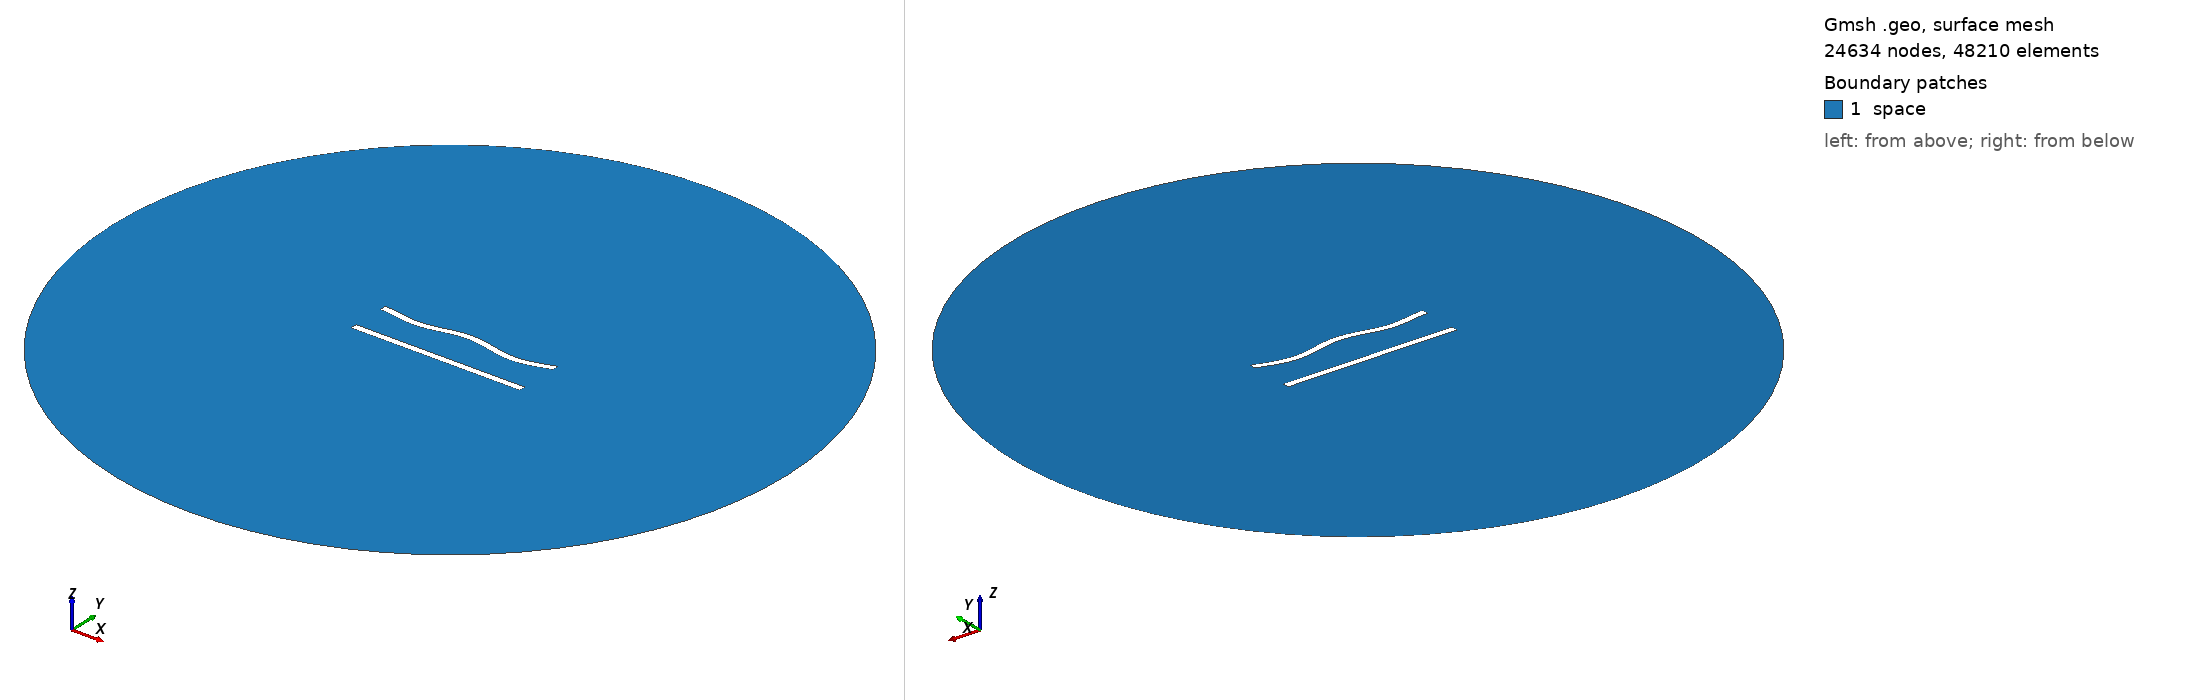

Gmsh geometry script, surface-meshed: 24634 nodes, 48210 surface elements. Boundary patches (legend numbers): 1 space. Left view from above one corner, right view from below the opposite corner. Legend entries are the model's physical surfaces. The drawing asked Gmsh for element sizes between 1% and 20% of the model's largest extent; the script's own settings can give other sizes.

=== 121.geo (drawn) ===
//---------------------------------------
// Geometry kernel
//---------------------------------------

SetFactory("OpenCASCADE");



//---------------------------------------
// Parameters of the geometry
//---------------------------------------

// Overetch of the upper plate
overetch = 0.0;

// Distance between the plates
distance = 22.5;

// Discretization over the x axis (for the deformation)
nx = 50; 

// Length of the plate
L = 100 - overetch; 

// Number of modes
n = 4; 

// 1st mode coefficient
coeff(1) = 0.0;
beta(1) = 0.596864 * 3.1415926535 / L;

// 2nd mode coefficient
coeff(2) = 0.0;
beta(2) = 1.49418 * 3.1415926535 / L;

// 3rd mode coefficient
coeff(3) = 0.0;
beta(3) = 2.50025 * 3.1415926535 / L;

// 4th mode coefficient
coeff(4) = -1.5;
beta(4) = 3.49999 * 3.1415926535 / L;



//---------------------------------------
// Upper plate (deformed rectangle)
//---------------------------------------

// Coordiantes of the upper plate
xmin = -50;
xmax = 50 - overetch;

// Height of the upper plate
yheight = 4 - 2 * overetch;

// Indexes of the points
UpperID[] = {};
LowerID[] = {};
LeftID[] = {};
RightID[] = {};

// Point index
p = 1;

// Horizontal edges
For i In {1:nx}
    x = xmin + (i-1)*(xmax - xmin)/(nx-1);

    y_bottom = distance / 2 + overetch;
    For j In {1:n}
        C = (Cosh(beta(j)*L) + Cos(beta(j)*L)) / (Sinh(beta(j)*L) + Sin(beta(j)*L));
        y_bottom  = y_bottom + coeff(j) * (Cosh(beta(j)*(x+50)) - Cos(beta(j)*(x+50)) - C * (Sinh(beta(j)*(x+50)) - Sin(beta(j)*(x+50))));
    EndFor

    y_top = y_bottom + yheight;

    Point(p) = {x, y_top, 0, 1.0};
    UpperID[i] = p;
    p = p + 1;

    Point(p) = {x, y_bottom, 0, 1.0};
    LowerID[i] = p;
    p = p + 1;
EndFor

// Create point lists
UpperPts[] = {}; LowerPts[] = {};
For i In {1:nx}
  UpperPts[] += {UpperID[i]};
  LowerPts[] += {LowerID[i]};
EndFor

// Build splines
Spline(1) = {UpperPts[]};
Spline(2) = {LowerPts[]};
Line(3) = {LowerPts[nx-1], UpperPts[nx-1]};
Line(4) = {LowerPts[0], UpperPts[0]};

// Build the plane surface
Curve Loop(1) = {2, 3, -1, -4};
Plane Surface(1) = {1};



//---------------------------------------
// Lower plate (rectangle)
//---------------------------------------

// Vertices
Point(1001) = {-50, -distance/2, 0, 1.0};
Point(1002) = { 50, -distance/2, 0, 1.0};
Point(1003) = { 50,  -distance/2 + 4, 0, 1.0};
Point(1004) = {-50,  -distance/2 + 4, 0, 1.0};

// Edges
Line(5) = {1001, 1002};
Line(6) = {1002, 1003};
Line(7) = {1003, 1004};
Line(8) = {1004, 1001};

// Plane surface
Line Loop(2) = {5, 6, 7, 8};
Plane Surface(2) = {2}; 



//---------------------------------------
// Outer (fictious) boundary
//---------------------------------------

// Points
Point(1005) = {0, 0, 0};       // Center
Point(1006) = {200, 0, 0};     // Start point
Point(1007) = {0, 200, 0};     // 90 degrees
Point(1008) = {-200, 0, 0};    // 180 degrees
Point(1009) = {0, -200, 0};    // 270 degrees

// Circle arcs (each needs start, center, end)
Circle(9) = {1006, 1005, 1007};
Circle(10) = {1007, 1005, 1008};
Circle(11) = {1008, 1005, 1009};
Circle(12) = {1009, 1005, 1006};

// Plane surface for the entire domain
Curve Loop(3) = {9, 10, 11, 12};
Surface(3) = {3};

// Subtract the plates from the whole domain to obtain the actual domain where we want to solve the equations
BooleanDifference{ Surface{3}; Delete; }{ Surface{1}; Surface{2}; Delete; }




//---------------------------------------
// Transfinite Lines/Curves
//---------------------------------------

// Set the number of points on the boundaries
r = 6;
d = 0.15;

// Plates
Transfinite Curve {1} = 50*r/4 Using Progression 1;
Transfinite Line {2} = 50*r Using Progression 1;
Transfinite Curve {3, 4} = 2*r Using Progression 1+d;
Transfinite Line {5} = 50*r/4 Using Progression 1;
Transfinite Line {7} = 50*r Using Progression 1;
Transfinite Line {6} = 2*r Using Progression 1-d;
Transfinite Line {8} = 2*r Using Progression 1+d;

// Outer boundary
Transfinite Line {9, 10, 11, 12} = 20 Using Progression 1;



//---------------------------------------
// Physical groups
//---------------------------------------                

// Physical curves (boundaries)
Physical Line("force_segment", 10) = {2};
Physical Line("upper_plate", 11) = {1, 3, 4};
Physical Line("lower_plate", 12) = {5, 6, 7, 8};
Physical Line("boundary", 20) = {9, 10, 11, 12};

// Physical Surfaces
Physical Surface("space", 30) = {3};



//---------------------------------------
// 6. Generate the Mesh
//---------------------------------------

// 2D mesh generation
Mesh 2;
